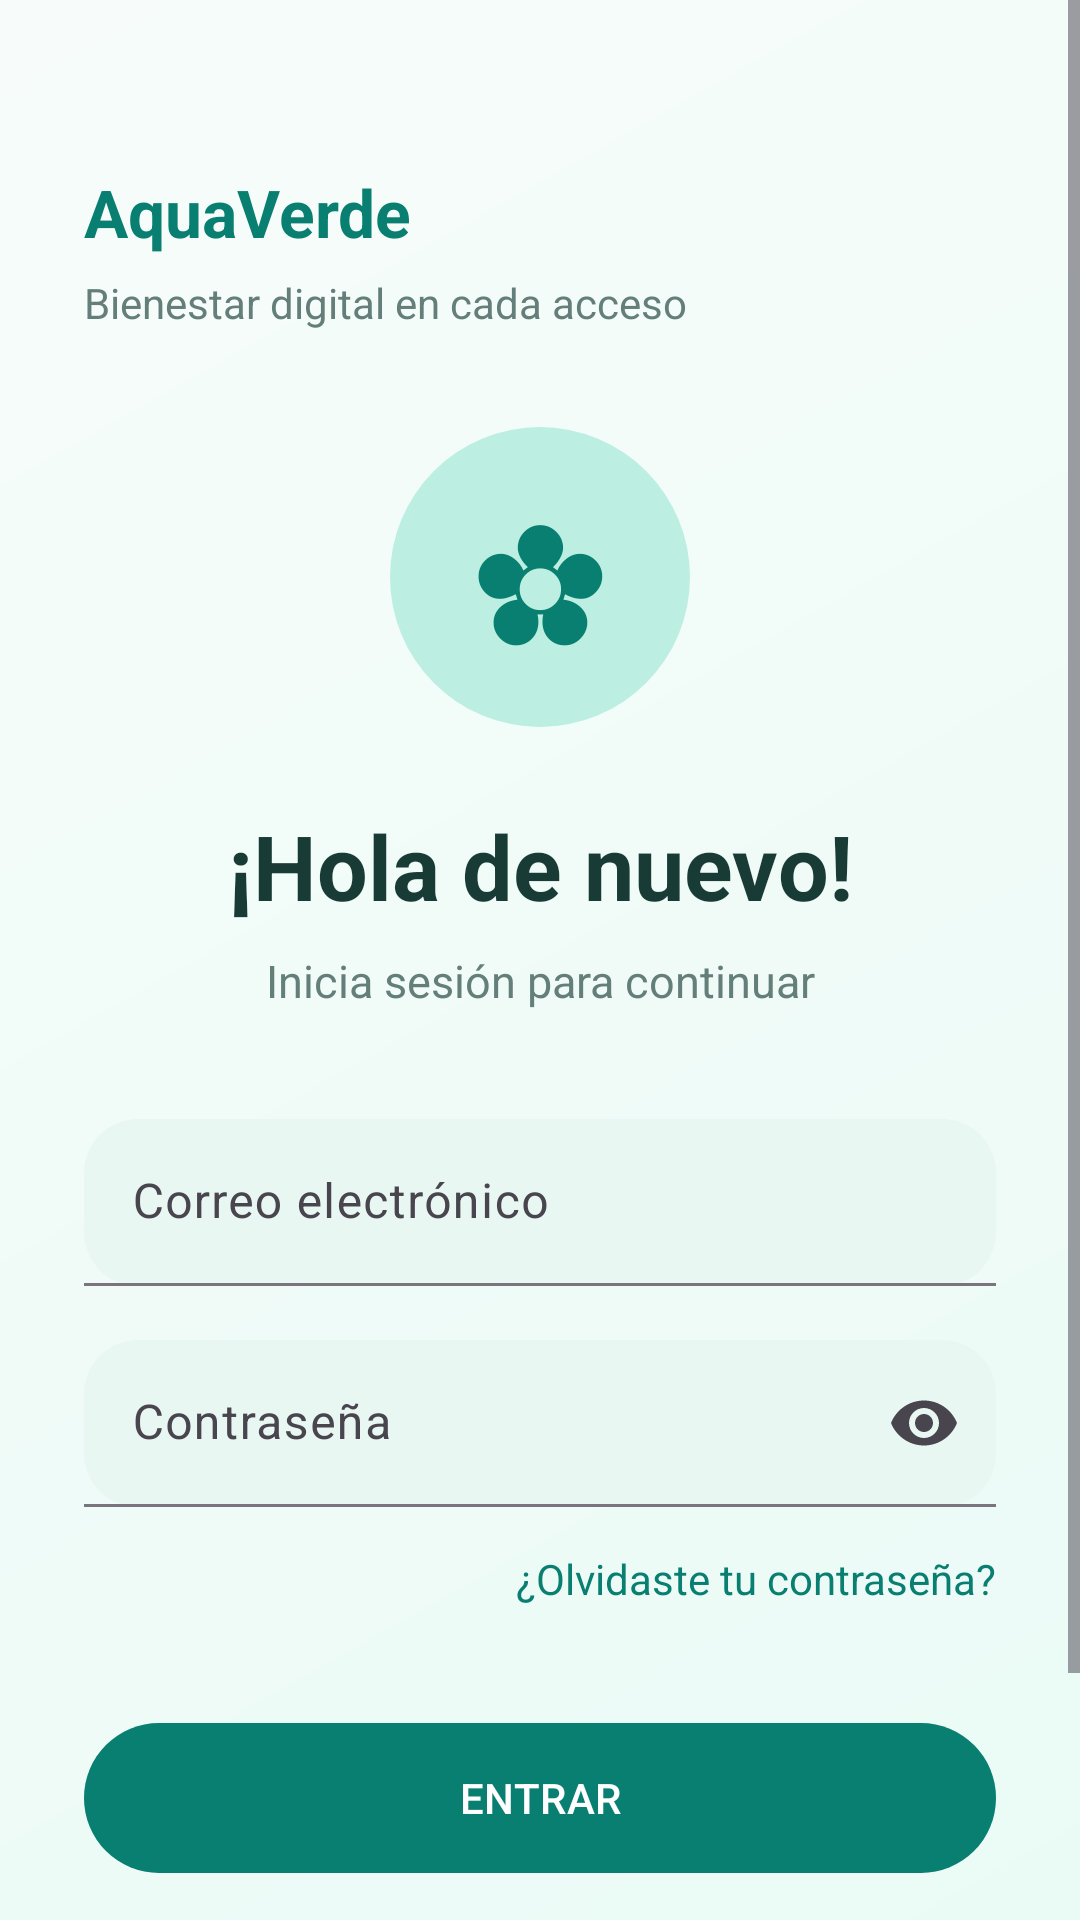

Reconstruct the res/layout file that produces this screen, plus the resources it refers to.
<!-- AndroidManifest.xml: application theme Theme.AquaVerde -->
<!-- res/layout/activity_login.xml -->
<?xml version="1.0" encoding="utf-8"?>
<ScrollView
    xmlns:android="http://schemas.android.com/apk/res/android"
    xmlns:app="http://schemas.android.com/apk/res-auto"
    android:layout_width="match_parent"
    android:layout_height="match_parent"
    android:fillViewport="true"
    android:background="@drawable/bg_login_aqua">

    <LinearLayout
        android:layout_width="match_parent"
        android:layout_height="wrap_content"
        android:orientation="vertical"
        android:padding="28dp">

        <TextView
            android:layout_width="match_parent"
            android:layout_height="wrap_content"
            android:layout_marginTop="28dp"
            android:text="AquaVerde"
            android:textColor="@color/aqua_primary"
            android:textSize="22sp"
            android:textStyle="bold" />

        <TextView
            android:layout_width="match_parent"
            android:layout_height="wrap_content"
            android:layout_marginTop="6dp"
            android:text="Bienestar digital en cada acceso"
            android:textColor="@color/aqua_muted"
            android:textSize="14sp" />

        
        <TextView
            android:layout_width="100dp"
            android:layout_height="100dp"
            android:layout_gravity="center_horizontal"
            android:layout_marginTop="32dp"
            android:background="@drawable/bg_logo_aqua"
            android:gravity="center"
            android:text="✿"
            android:textColor="@color/aqua_primary"
            android:textSize="56sp" />

        <TextView
            android:layout_width="match_parent"
            android:layout_height="wrap_content"
            android:layout_marginTop="26dp"
            android:gravity="center"
            android:text="¡Hola de nuevo!"
            android:textColor="@color/aqua_text"
            android:textSize="30sp"
            android:textStyle="bold" />

        <TextView
            android:layout_width="match_parent"
            android:layout_height="wrap_content"
            android:layout_marginTop="8dp"
            android:gravity="center"
            android:text="Inicia sesión para continuar"
            android:textColor="@color/aqua_muted"
            android:textSize="15sp" />

        
        <com.google.android.material.textfield.TextInputLayout
            android:id="@+id/layoutCorreo"
            style="@style/Widget.Material3.TextInputLayout.FilledBox"
            android:layout_width="match_parent"
            android:layout_height="wrap_content"
            android:layout_marginTop="36dp"
            android:hint="Correo electrónico"
            app:boxBackgroundColor="@color/aqua_field"
            app:boxCornerRadiusTopStart="18dp"
            app:boxCornerRadiusTopEnd="18dp"
            app:boxCornerRadiusBottomStart="18dp"
            app:boxCornerRadiusBottomEnd="18dp"
            app:hintTextColor="@color/aqua_primary">

            <com.google.android.material.textfield.TextInputEditText
                android:id="@+id/etCorreo"
                android:layout_width="match_parent"
                android:layout_height="wrap_content"
                android:inputType="textEmailAddress"
                android:autofillHints="emailAddress"
                android:maxLines="1"
                android:textColor="@color/aqua_text" />

        </com.google.android.material.textfield.TextInputLayout>

        
        <com.google.android.material.textfield.TextInputLayout
            android:id="@+id/layoutPassword"
            style="@style/Widget.Material3.TextInputLayout.FilledBox"
            android:layout_width="match_parent"
            android:layout_height="wrap_content"
            android:layout_marginTop="18dp"
            android:hint="Contraseña"
            app:endIconMode="password_toggle"
            app:boxBackgroundColor="@color/aqua_field"
            app:boxCornerRadiusTopStart="18dp"
            app:boxCornerRadiusTopEnd="18dp"
            app:boxCornerRadiusBottomStart="18dp"
            app:boxCornerRadiusBottomEnd="18dp"
            app:hintTextColor="@color/aqua_primary">

            <com.google.android.material.textfield.TextInputEditText
                android:id="@+id/etPassword"
                android:layout_width="match_parent"
                android:layout_height="wrap_content"
                android:inputType="textPassword"
                android:autofillHints="password"
                android:maxLines="1"
                android:textColor="@color/aqua_text" />

        </com.google.android.material.textfield.TextInputLayout>

        <TextView
            android:id="@+id/tvRecuperar"
            android:layout_width="match_parent"
            android:layout_height="48dp"
            android:gravity="end|center_vertical"
            android:text="¿Olvidaste tu contraseña?"
            android:textColor="@color/aqua_primary"
            android:textSize="14sp" />

        <com.google.android.material.button.MaterialButton
            android:id="@+id/btnLogin"
            android:layout_width="match_parent"
            android:layout_height="58dp"
            android:layout_marginTop="20dp"
            android:text="ENTRAR"
            android:textColor="@color/aqua_on_primary"
            app:backgroundTint="@color/aqua_primary"
            app:cornerRadius="28dp" />

        <TextView
            android:id="@+id/tvRegistro"
            android:layout_width="match_parent"
            android:layout_height="54dp"
            android:layout_marginTop="24dp"
            android:gravity="center"
            android:text="¿Eres nuevo? Crea tu cuenta"
            android:textColor="@color/aqua_primary"
            android:textSize="15sp"
            android:textStyle="bold" />

    </LinearLayout>

</ScrollView>
<!-- resources referenced by this layout -->
<resources>
  <color name="aqua_field">#E9F7F2</color>
  <color name="aqua_muted">#647F79</color>
  <color name="aqua_on_primary">#FFFFFF</color>
  <color name="aqua_primary">#087F70</color>
  <color name="aqua_text">#183B35</color>
  <!-- drawable bg_login_aqua (drawable) -->
  <?xml version="1.0" encoding="utf-8"?>
  <shape xmlns:android="http://schemas.android.com/apk/res/android"
      android:shape="rectangle">
  
      <gradient
          android:angle="135"
          android:startColor="@color/aqua_light"
          android:endColor="@color/aqua_background" />
  
  </shape>
  <!-- drawable bg_logo_aqua (drawable) -->
  <?xml version="1.0" encoding="utf-8"?>
  <shape xmlns:android="http://schemas.android.com/apk/res/android"
      android:shape="oval">
  
      <solid android:color="@color/aqua_decoration" />
  
  </shape>
  <style name="Theme.AquaVerde" parent="Theme.Material3.DayNight.NoActionBar">
  
          <item name="colorPrimary">@color/aqua_primary</item>
          <item name="colorOnPrimary">@color/aqua_on_primary</item>
          <item name="colorSecondary">@color/aqua_secondary</item>
  
          <item name="android:windowBackground">@color/aqua_background</item>
          <item name="android:statusBarColor">@color/aqua_background</item>
          <item name="android:windowLightStatusBar">true</item>
          <item name="android:navigationBarColor">@color/aqua_background</item>
      </style>
  <color name="aqua_light">#EAFBF6</color>
  <color name="aqua_background">#F7FCFA</color>
  <color name="aqua_decoration">#BCEFE2</color>
  <color name="aqua_secondary">#24B8A0</color>
</resources>
